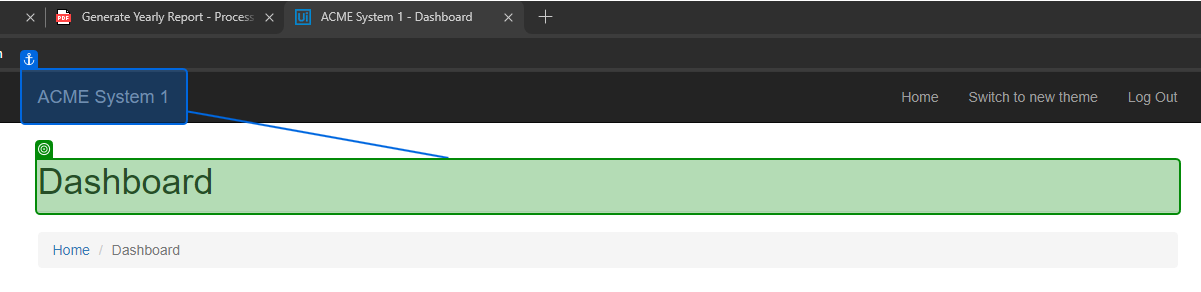
Task: This process generates the yearly report for the current year for the work items of type WI4.
Workflow: ACME_Open_TestCase

Step 1: check the heading in window 'ACME System 1 - Dashboard' (msedge.exe)
